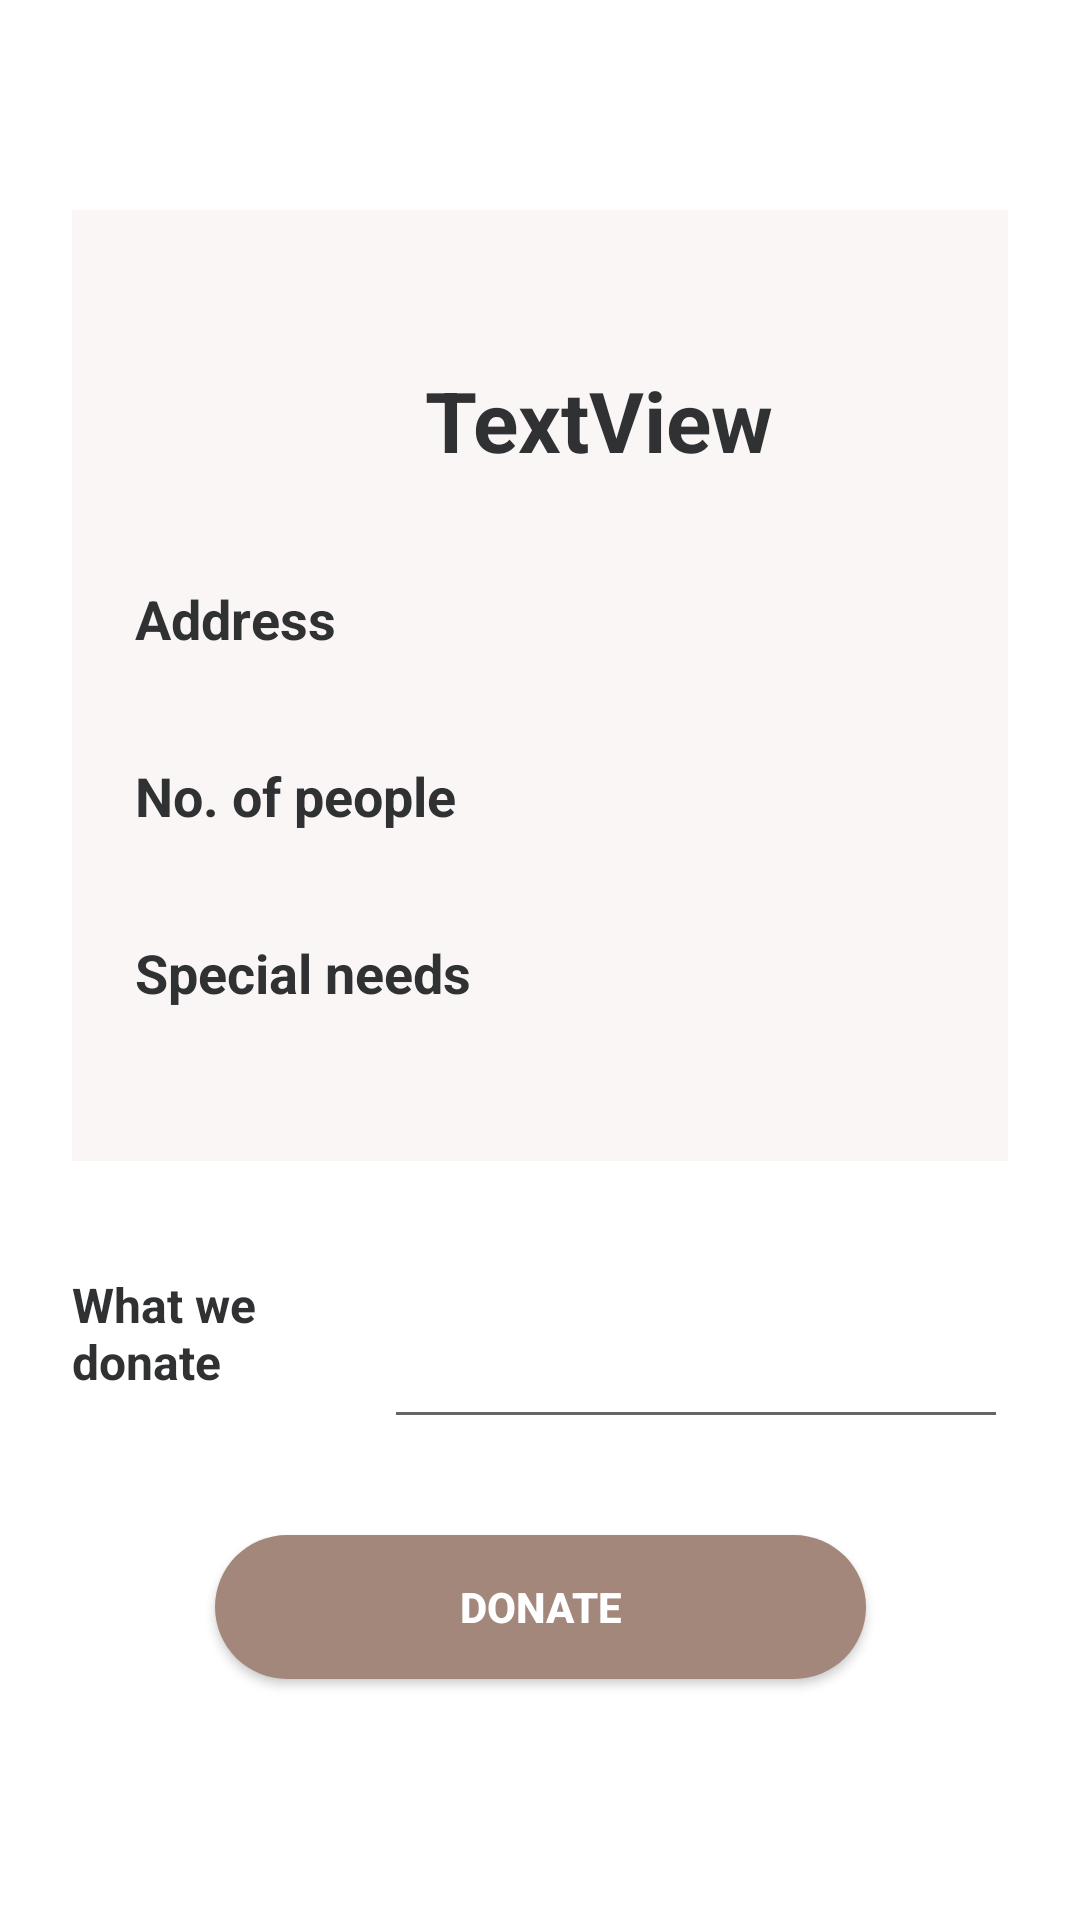

Android layout source for this screen:
<!-- AndroidManifest.xml: application theme AppTheme -->
<!-- res/layout/activity_details.xml -->
<?xml version="1.0" encoding="utf-8"?>
<androidx.constraintlayout.widget.ConstraintLayout xmlns:android="http://schemas.android.com/apk/res/android"
    xmlns:app="http://schemas.android.com/apk/res-auto"
    xmlns:tools="http://schemas.android.com/tools"
    android:layout_width="match_parent"
    android:layout_height="match_parent"
    tools:context=".DetailsActivity"
    android:background="@color/Light">


    <LinearLayout
        android:id="@+id/linearLayout"
        android:layout_width="match_parent"
        android:layout_height="wrap_content"
        android:layout_marginStart="24dp"
        android:layout_marginTop="70dp"
        android:layout_marginEnd="24dp"
        android:background="@color/LightBrown"
        android:paddingVertical="50dp"
        android:paddingHorizontal="5dp"
        android:orientation="vertical"
        app:layout_constraintEnd_toEndOf="parent"
        app:layout_constraintStart_toStartOf="parent"
        app:layout_constraintTop_toTopOf="parent">

        <LinearLayout
            android:layout_width="match_parent"
            android:layout_height="wrap_content"
            android:gravity="center"
            android:orientation="horizontal">

            <ImageView
                android:layout_width="40dp"
                android:layout_height="40dp"
                android:src="@drawable/bird3" />

            <TextView
                android:id="@+id/marker"
                android:layout_width="wrap_content"
                android:layout_height="wrap_content"
                android:layout_centerInParent="true"
                android:text="TextView"
                android:textAlignment="center"
                android:textColor="@color/Dark"
                android:textSize="28sp"
                android:textStyle="bold" />

        </LinearLayout>


        <LinearLayout
            android:id="@+id/layoutLocation"
            android:layout_width="match_parent"
            android:layout_height="wrap_content"
            android:layout_marginStart="16dp"
            android:layout_marginTop="32dp"
            android:layout_marginEnd="16dp"
            android:orientation="horizontal">

            <TextView
                android:layout_width="match_parent"
                android:layout_height="wrap_content"
                android:layout_weight="1"
                android:text="Address"
                android:textColor="@color/Dark"
                android:textSize="18sp"
                android:textStyle="bold" />

            <TextView
                android:id="@+id/location"
                android:layout_width="match_parent"
                android:layout_height="wrap_content"
                android:layout_weight="1"
                android:textColor="@color/Dark"
                android:textSize="20sp"
                android:textStyle="bold" />
        </LinearLayout>

        <LinearLayout
            android:id="@+id/layoutNumber"
            android:layout_width="match_parent"
            android:layout_height="wrap_content"
            android:layout_marginStart="16dp"
            android:layout_marginTop="32dp"
            android:layout_marginEnd="16dp"
            android:orientation="horizontal">

            <TextView
                android:layout_width="match_parent"
                android:layout_height="wrap_content"
                android:layout_weight="1"
                android:text="No. of people"
                android:textColor="@color/Dark"
                android:textSize="18sp"
                android:textStyle="bold" />

            <TextView
                android:id="@+id/number"
                android:layout_width="match_parent"
                android:layout_height="wrap_content"
                android:layout_weight="1"
                android:textColor="@color/Dark"
                android:textSize="20sp"
                android:textStyle="bold" />
        </LinearLayout>

        <LinearLayout
            android:id="@+id/layoutNeeds"
            android:layout_width="match_parent"
            android:layout_height="wrap_content"
            android:layout_marginStart="16dp"
            android:layout_marginTop="32dp"
            android:layout_marginEnd="16dp"
            android:orientation="horizontal">

            <TextView
                android:layout_width="match_parent"
                android:layout_height="wrap_content"
                android:layout_weight="1"
                android:text="Special needs"
                android:textColor="@color/Dark"
                android:textSize="18sp"
                android:textStyle="bold" />

            <TextView
                android:id="@+id/needs"
                android:layout_width="match_parent"
                android:layout_height="wrap_content"
                android:layout_weight="1"
                android:textColor="@color/Dark"
                android:textSize="20sp"
                android:textStyle="bold" />
        </LinearLayout>
    </LinearLayout>

    <LinearLayout
        android:id="@+id/layoutWhat"
        android:layout_width="match_parent"
        android:layout_height="wrap_content"
        android:layout_marginStart="24dp"
        android:layout_marginTop="32dp"
        android:layout_marginEnd="24dp"
        android:orientation="horizontal"
        app:layout_constraintEnd_toEndOf="parent"
        app:layout_constraintStart_toStartOf="parent"
        app:layout_constraintTop_toBottomOf="@+id/linearLayout">

        <TextView
            android:layout_width="match_parent"
            android:layout_height="match_parent"
            android:layout_marginVertical="5dp"
            android:layout_weight="6"
            android:text="What we donate"
            android:textColor="@color/Dark"
            android:textSize="16sp"
            android:textStyle="bold" />

        <EditText
            android:id="@+id/what"
            android:layout_width="match_parent"
            android:layout_height="match_parent"
            android:layout_weight="3"
            android:textColor="@color/Dark"
            android:textSize="16sp"
            android:textStyle="bold" />
    </LinearLayout>

    <Button
        android:id="@+id/toDonate"
        android:layout_width="217dp"
        android:layout_height="wrap_content"
        android:layout_marginTop="32dp"
        android:background="@drawable/custom_color_accent_button"
        android:text="donate"
        android:textColor="@color/Light"
        android:textStyle="bold"
        app:layout_constraintEnd_toEndOf="parent"
        app:layout_constraintStart_toStartOf="parent"
        app:layout_constraintTop_toBottomOf="@+id/layoutWhat" />
</androidx.constraintlayout.widget.ConstraintLayout>
<!-- resources referenced by this layout -->
<resources>
  <color name="Dark">#303133</color>
  <color name="Light">#ffffff</color>
  <color name="LightBrown">#FBF6F6</color>
  <!-- drawable custom_color_accent_button (drawable) -->
  <?xml version="1.0" encoding="utf-8"?>
  <shape xmlns:android="http://schemas.android.com/apk/res/android" android:shape="rectangle">
      <solid android:color="@color/Brown"/>
      <corners android:radius="100dp"/>
  </shape>
  <style name="AppTheme" parent="Theme.AppCompat.Light.NoActionBar">
          
          <item name="colorPrimary">@color/Dark</item>
          <item name="colorPrimaryDark">@color/Dark</item>
          <item name="colorAccent">@color/LightBrown</item>
      </style>
  <color name="Brown">#A3877B</color>
</resources>
